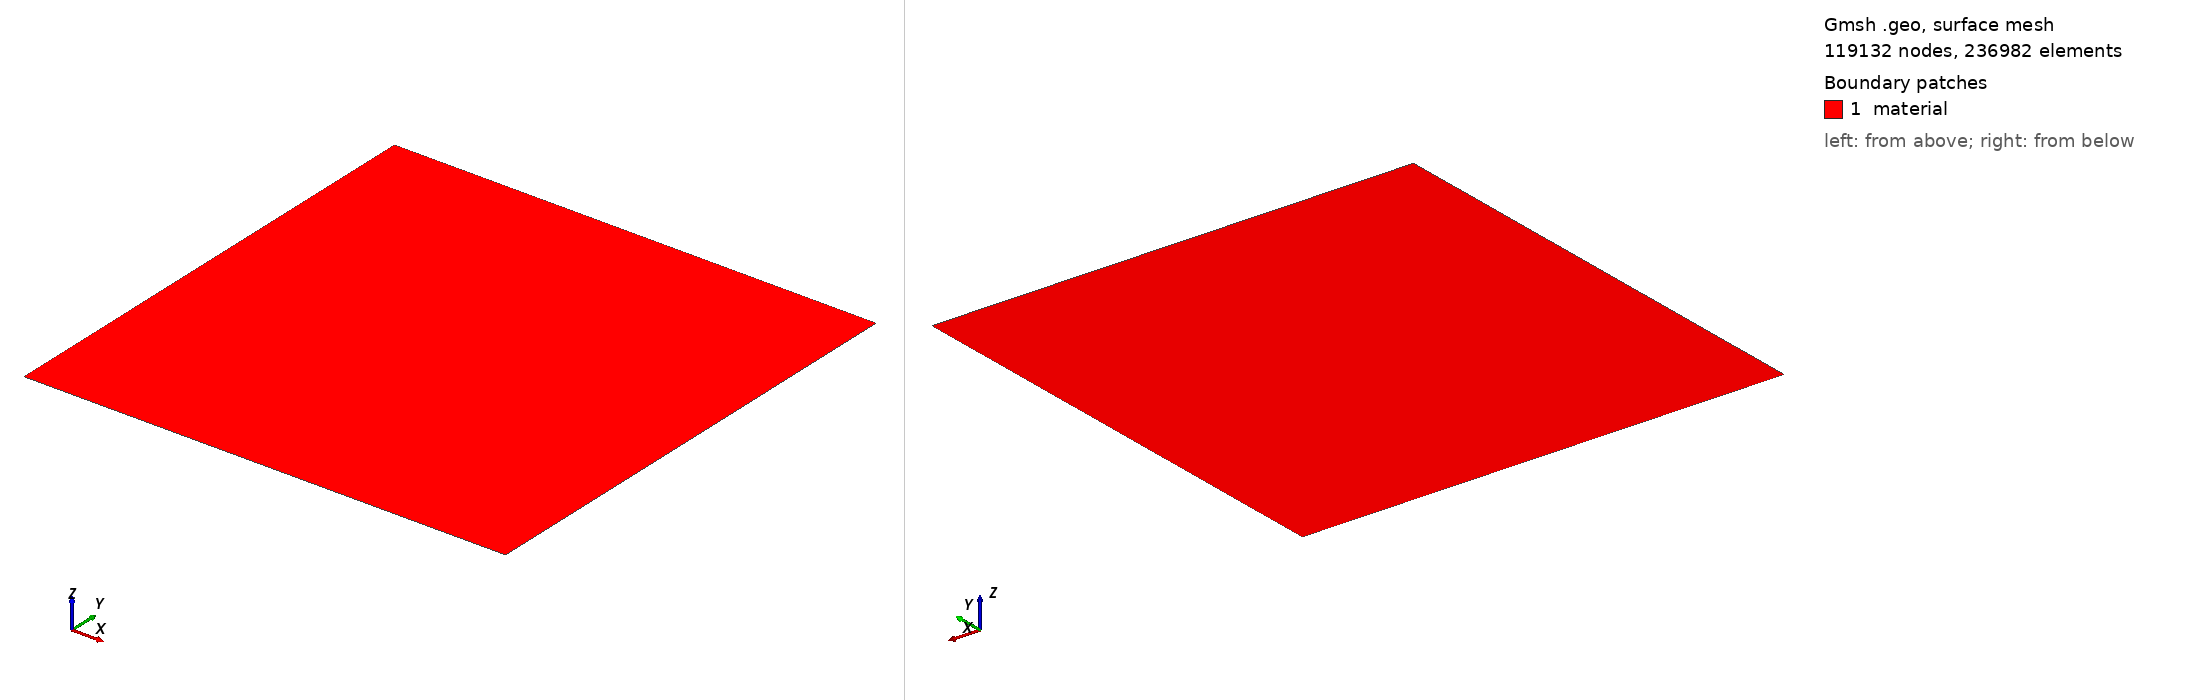

Gmsh geometry script, surface-meshed: 119132 nodes, 236982 surface elements. Boundary patches (legend numbers): 1 material. Left view from above one corner, right view from below the opposite corner. Legend entries are the model's physical surfaces. The drawing asked Gmsh for element sizes between 1% and 20% of the model's largest extent; the script's own settings can give other sizes.

=== rectangle.geo (drawn) ===
// Rectangle simple pour tests

L = 1.0;
H = 1.0;
lc = 0.003125;  // taille de maille

// Points
Point(1) = {0, 0, 0, lc};
Point(2) = {L, 0, 0, lc};
Point(3) = {L, H, 0, lc};
Point(4) = {0, H, 0, lc};

// Lignes
Line(1) = {1, 2};
Line(2) = {2, 3};
Line(3) = {3, 4};
Line(4) = {4, 1};

// Surface
Line Loop(1) = {1, 2, 3, 4};
Plane Surface(1) = {1};

// Tags physiques
Physical Line("left", 10) = {4};    // Bord gauche (encastré)
Physical Line("right", 11) = {2};   // Bord droit (traction)
Physical Line("bottom", 12) = {1};  // Bord bas
Physical Line("top", 13) = {3};     // Bord haut
Physical Surface("material", 1) = {1};  // Matériau unique

// Générer le maillage
Mesh 2;
